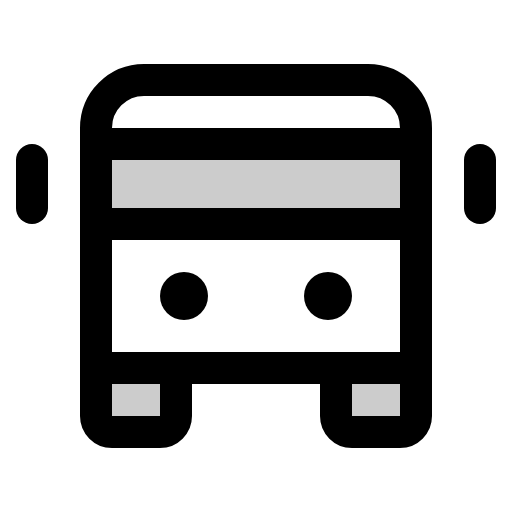
t = 0.00 s
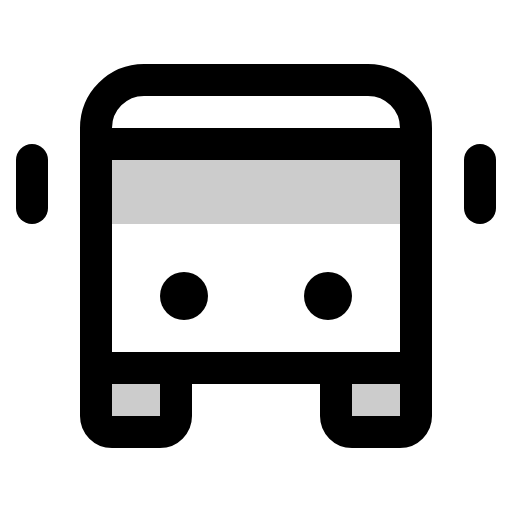
t = 1.80 s
t = 2.18 s: frame unchanged from t = 0.00 s, image omitted
t = 2.55 s: frame unchanged from t = 0.00 s, image omitted
t = 2.93 s: frame unchanged from t = 0.00 s, image omitted

The animated SVG that drew these frames (rendered in a browser with its animation timeline set to each time). Animation: 1 CSS @keyframes rule; one cycle of 3.30 s, repeats indefinitely.

<svg xmlns="http://www.w3.org/2000/svg" viewBox="0 0 256 256">
  <style>
    .draw-line {
      stroke-dasharray: 2000;
      stroke-dashoffset: 0;
    }
    svg:hover .draw-line {
      animation: phosphor-draw-in 1.5s ease-in-out infinite alternate;
    }
    @keyframes phosphor-draw-in {
      0%   { stroke-dashoffset: 0; }
      100% { stroke-dashoffset: 2000; }
    }
  </style><rect width="256" height="256" fill="none"/><path d="M88,184v24a8,8,0,0,1-8,8H56a8,8,0,0,1-8-8V184Z" opacity="0.2"/><path d="M208,184v24a8,8,0,0,1-8,8H176a8,8,0,0,1-8-8V184Z" opacity="0.2"/><rect x="48" y="72" width="160" height="40" opacity="0.2"/><line x1="48" y1="72" x2="208" y2="72" fill="none" stroke="currentColor" stroke-linecap="round" stroke-linejoin="round" stroke-width="16" class="draw-line" pathLength="1" style="animation-delay: 0s"/><line x1="48" y1="112" x2="208" y2="112" fill="none" stroke="currentColor" stroke-linecap="round" stroke-linejoin="round" stroke-width="16" class="draw-line" pathLength="1" style="animation-delay: 0.3s"/><path d="M208,184H48V64A24,24,0,0,1,72,40H184a24,24,0,0,1,24,24Z" fill="none" stroke="currentColor" stroke-linecap="round" stroke-linejoin="round" stroke-width="16" class="draw-line" pathLength="1" style="animation-delay: 0.6s"/><path d="M208,184v24a8,8,0,0,1-8,8H176a8,8,0,0,1-8-8V184" fill="none" stroke="currentColor" stroke-linecap="round" stroke-linejoin="round" stroke-width="16" class="draw-line" pathLength="1" style="animation-delay: 0.9s"/><path d="M88,184v24a8,8,0,0,1-8,8H56a8,8,0,0,1-8-8V184" fill="none" stroke="currentColor" stroke-linecap="round" stroke-linejoin="round" stroke-width="16" class="draw-line" pathLength="1" style="animation-delay: 1.2s"/><circle cx="92" cy="148" r="12"/><circle cx="164" cy="148" r="12"/><line x1="240" y1="80" x2="240" y2="104" fill="none" stroke="currentColor" stroke-linecap="round" stroke-linejoin="round" stroke-width="16" class="draw-line" pathLength="1" style="animation-delay: 1.5s"/><line x1="16" y1="80" x2="16" y2="104" fill="none" stroke="currentColor" stroke-linecap="round" stroke-linejoin="round" stroke-width="16" class="draw-line" pathLength="1" style="animation-delay: 1.8s"/></svg>
